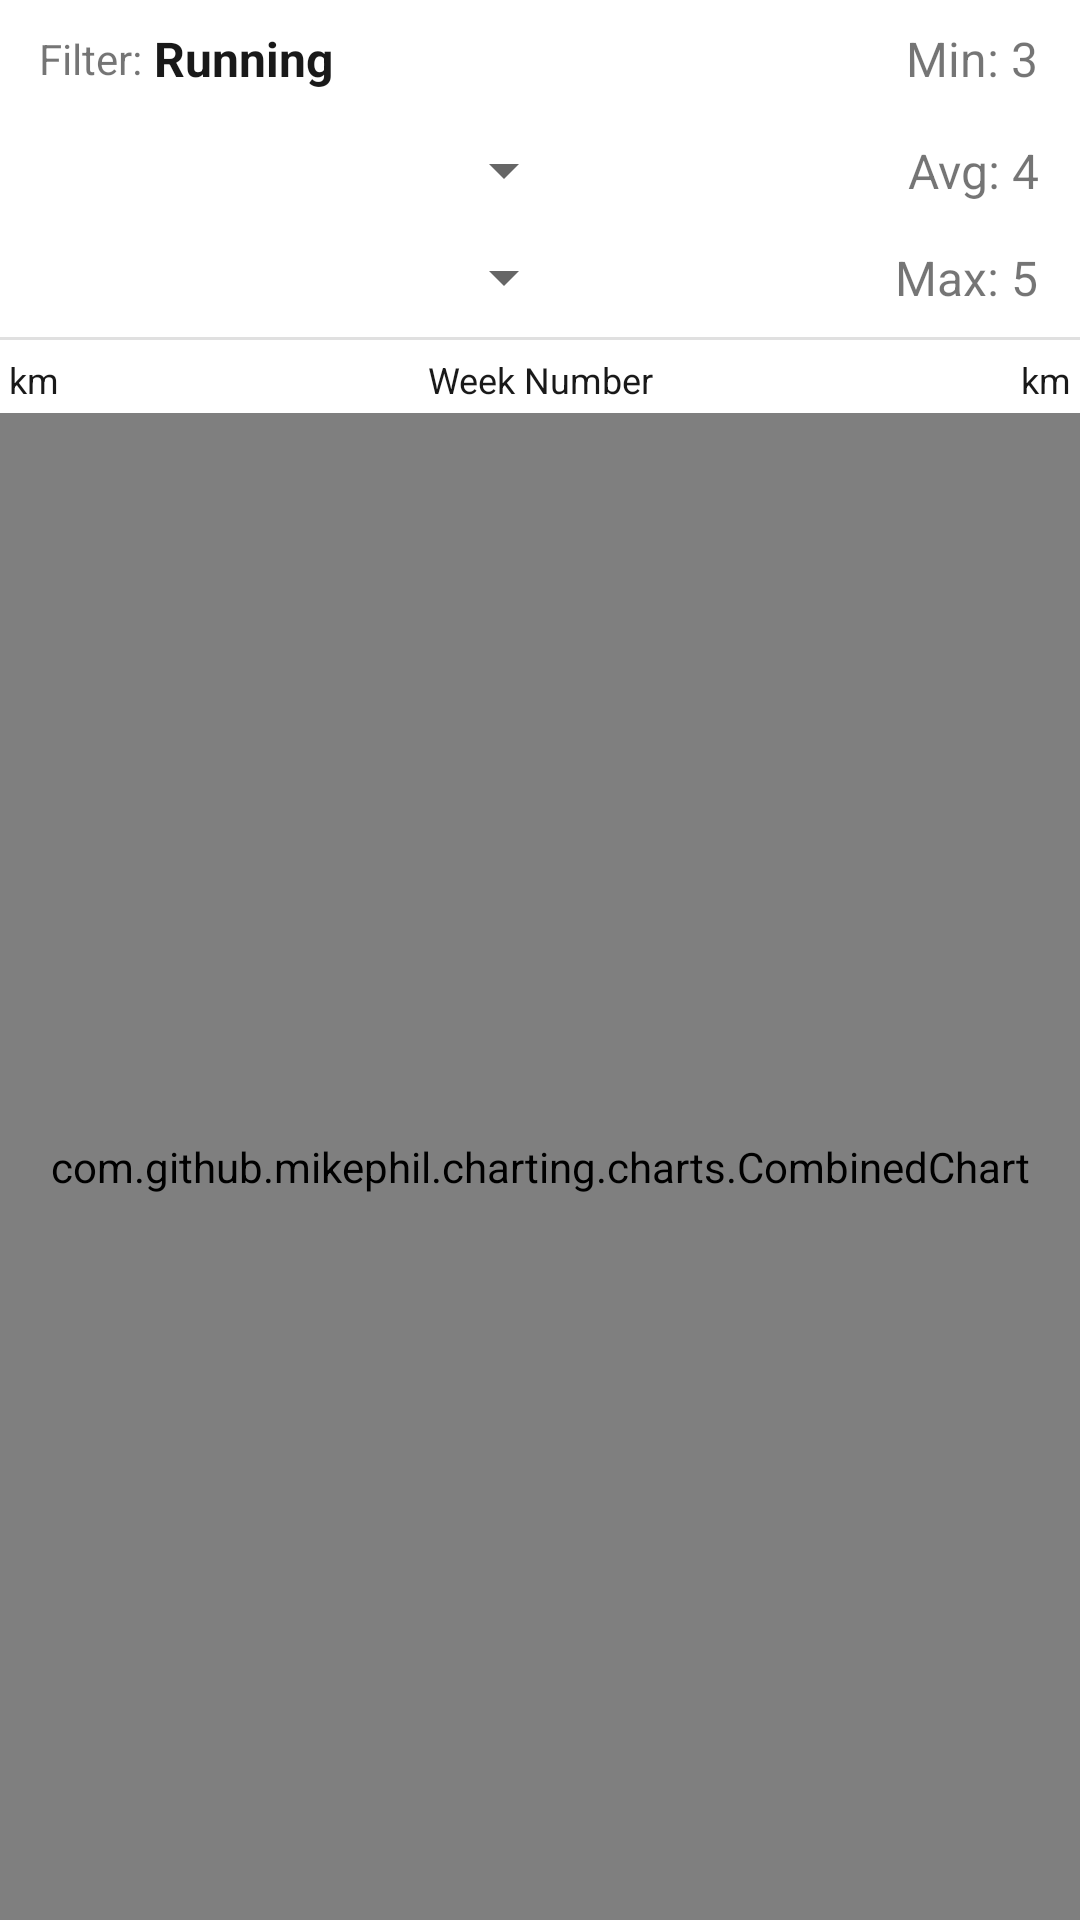

Here is an Android app screen rendered from its layout file. Give the layout XML and the strings, colors and styles it references.
<!-- AndroidManifest.xml: application theme AppTheme -->
<!-- res/layout/activity_show_workouts_aggregated.xml -->
<?xml version="1.0" encoding="utf-8"?>
<LinearLayout xmlns:android="http://schemas.android.com/apk/res/android"
    xmlns:tools="http://schemas.android.com/tools"
    android:id="@+id/showWorkoutsAggregatedRoot"
    android:layout_width="match_parent"
    android:layout_height="match_parent"
    android:orientation="vertical"
    tools:context=".ui.workout.AggregatedWorkoutStatisticsActivity">

    <TableLayout
        android:layout_width="match_parent"
        android:layout_height="wrap_content">

        <TableRow
            android:layout_width="match_parent"
            android:layout_height="match_parent"
            android:gravity="center">

            <LinearLayout
                android:id="@+id/aggregationWorkoutTypeSelector"
                android:layout_width="wrap_content"
                android:layout_height="wrap_content"
                android:layout_marginLeft="6dp"
                android:layout_weight="1"
                android:background="?android:selectableItemBackground"
                android:gravity="center_vertical"
                android:orientation="horizontal"
                android:padding="5dp">

                <TextView
                    android:layout_width="wrap_content"
                    android:layout_height="wrap_content"
                    android:layout_margin="2dp"
                    android:text="@string/statsFilter" />

                <TextView
                    android:id="@+id/aggregationWorkoutTypeTitle"
                    android:layout_width="wrap_content"
                    android:layout_height="wrap_content"
                    android:layout_margin="2dp"
                    android:gravity="start"
                    android:text="Running"
                    android:textColor="?android:textColorPrimary"
                    android:textSize="16sp"
                    android:textStyle="bold" />

                <ImageView
                    android:id="@+id/aggregationWorkoutTypeIcon"
                    android:layout_width="25dp"
                    android:layout_height="25dp"
                    android:layout_margin="2dp"
                    android:src="@drawable/ic_run"
                    android:tint="?android:textColorSecondary" />
            </LinearLayout>

            <TextView
                android:id="@+id/aggregationOverviewMin"
                android:layout_width="wrap_content"
                android:layout_height="wrap_content"
                android:layout_gravity="center"
                android:layout_margin="7dp"
                android:layout_weight="2"
                android:gravity="center_vertical|end"
                android:minWidth="50dp"
                android:text="Min: 3"
                android:textAlignment="textEnd"
                android:textSize="16sp" />
        </TableRow>

        <TableRow
            android:layout_width="match_parent"
            android:layout_height="match_parent"
            android:gravity="center">

            <Spinner
                android:id="@+id/aggregationInfo"
                android:layout_width="match_parent"
                android:layout_height="wrap_content"
                android:layout_weight="1"
                android:gravity="start"
                android:padding="5dp" />

            <TextView
                android:id="@+id/aggregationOverviewAvg"
                android:layout_width="wrap_content"
                android:layout_height="wrap_content"
                android:layout_gravity="center"
                android:layout_margin="7dp"
                android:layout_weight="2"
                android:gravity="center_vertical|end"
                android:minWidth="50dp"
                android:text="Avg: 4"
                android:textAlignment="textEnd"
                android:textSize="16sp" />
        </TableRow>

        <TableRow
            android:layout_width="match_parent"
            android:layout_height="match_parent"
            android:gravity="center">

            <Spinner
                android:id="@+id/aggregationSpan"
                android:layout_width="match_parent"
                android:layout_height="wrap_content"
                android:layout_weight="1"
                android:gravity="start"
                android:padding="5dp" />

            <TextView
                android:id="@+id/aggregationOverviewMax"
                android:layout_width="wrap_content"
                android:layout_height="wrap_content"
                android:layout_gravity="center"
                android:layout_margin="7dp"
                android:layout_weight="2"
                android:gravity="center_vertical|end"
                android:minWidth="50dp"
                android:text="Max: 5"
                android:textAlignment="textEnd"
                android:textSize="16sp" />
        </TableRow>

    </TableLayout>

    <View
        android:layout_width="match_parent"
        android:layout_height="1dp"
        android:layout_marginTop="2dp"
        android:layout_marginBottom="2dp"
        android:background="?android:dividerHorizontal" />

    <FrameLayout
        android:layout_width="match_parent"
        android:layout_height="wrap_content"
        android:layout_gravity="center_vertical">

        <TextView
            android:id="@+id/aggregationDiagramLeftAxis"
            android:layout_width="match_parent"
            android:layout_height="wrap_content"
            android:gravity="left"
            android:textColor="?android:textColorPrimary"
            android:textSize="12sp"
            android:padding="3dp"
            android:text="km" />

        <TextView
            android:id="@+id/aggregationDiagramXAxis"
            android:layout_width="match_parent"
            android:layout_height="wrap_content"
            android:gravity="center"
            android:textColor="?android:textColorPrimary"
            android:padding="3dp"
            android:textSize="12sp"
            android:text="Week Number" />

        <TextView
            android:id="@+id/aggregationDiagramRightAxis"
            android:layout_width="match_parent"
            android:layout_height="wrap_content"
            android:gravity="right"
            android:textColor="?android:textColorPrimary"
            android:padding="3dp"
            android:textSize="12sp"
            android:text="km" />
    </FrameLayout>

    <com.github.mikephil.charting.charts.CombinedChart
        android:id="@+id/aggregationChart"
        android:layout_width="match_parent"
        android:layout_height="match_parent" />

</LinearLayout>
<!-- resources referenced by this layout -->
<resources>
  <string name="statsFilter">Filter:</string>
  <style name="AppTheme" parent="Theme.MaterialComponents.DayNight.DarkActionBar">
          <item name="colorPrimary">@color/colorPrimary</item>
          <item name="colorPrimaryVariant">@color/colorPrimaryDark</item>
          <item name="colorSecondary">@color/colorAccent</item>
          <item name="colorOnPrimary">@android:color/white</item>
          <item name="colorOnSecondary">@android:color/white</item>
  
          <item name="actionBarStyle">@style/MyActionBar</item>
  
          <item name="android:textColorPrimary">@color/textLighterBlack</item>
          <item name="android:statusBarColor" tools:targetApi="l">?attr/colorPrimaryVariant</item>
      </style>
  <color name="colorPrimary">#FB8C00</color>
  <color name="colorPrimaryDark">#EF6C00</color>
  <color name="colorAccent">#4CAF50</color>
  <style name="MyActionBar" parent="@style/Widget.MaterialComponents.ActionBar.Solid">
  
      </style>
  <color name="textLighterBlack">#E6000000</color>
</resources>
